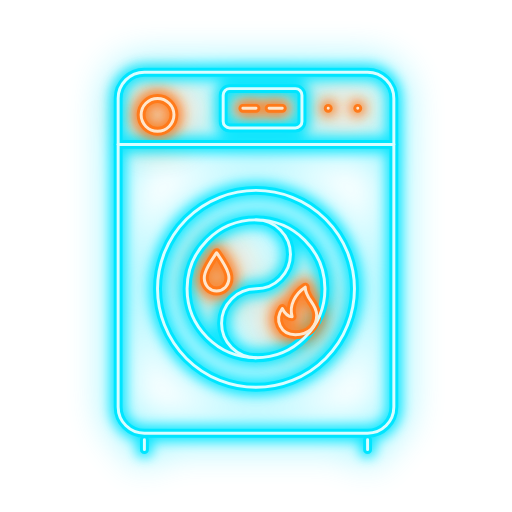
t = 0.00 s
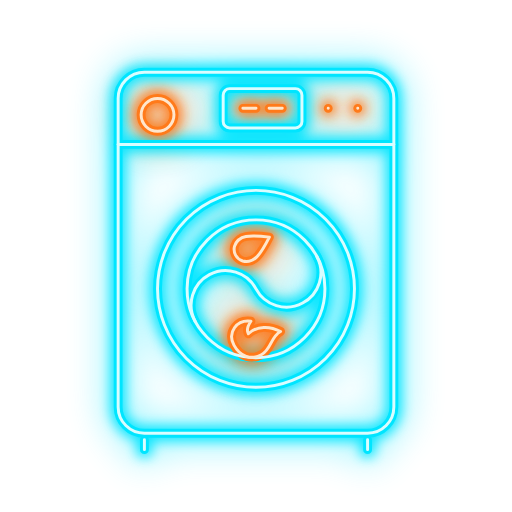
t = 1.03 s
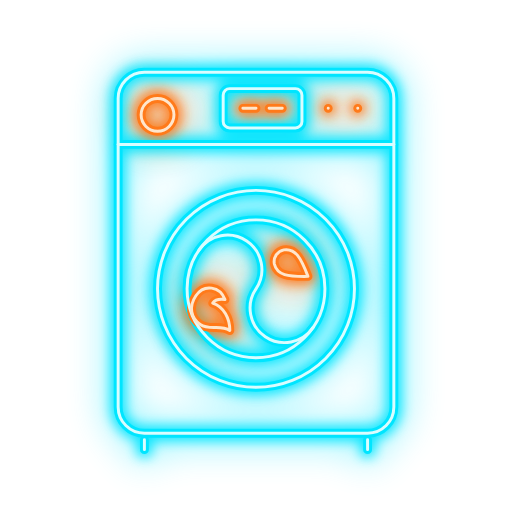
t = 2.07 s
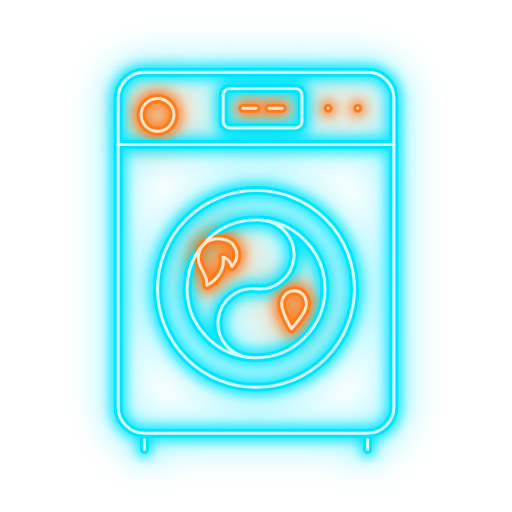
t = 3.10 s
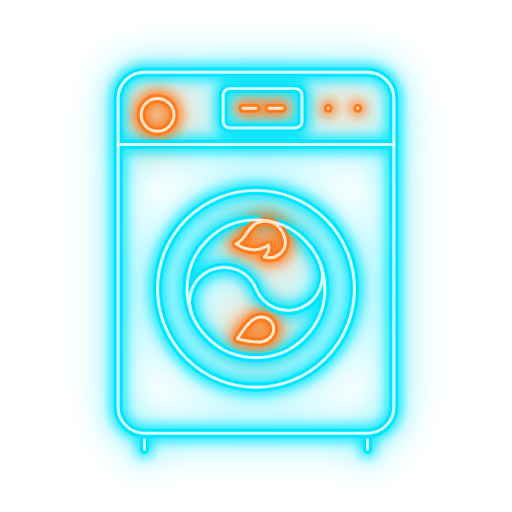
t = 4.13 s
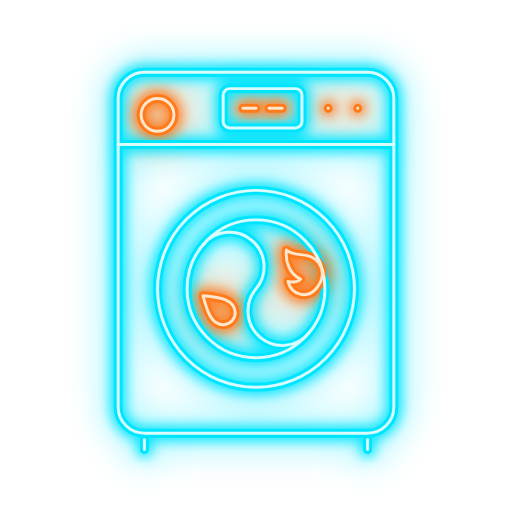
t = 5.17 s

The animated SVG that drew these frames (rendered in a browser with its animation timeline set to each time). Animation: 3 SMIL elements (animate=1,animateTransform=2); one cycle of 6.20 s, repeats indefinitely.

<svg xmlns="http://www.w3.org/2000/svg" viewBox="-14 -14 156 156" width="256" height="256" role="img" aria-label="All-in-one washer dryer repair">
  <title>All-in-one washer dryer repair</title>
  <defs>
    <filter id="washer-dryer-combo-halo" x="-30%" y="-30%" width="160%" height="160%"><feGaussianBlur stdDeviation="5.5"/></filter>
    <filter id="washer-dryer-combo-glow" x="-30%" y="-30%" width="160%" height="160%"><feGaussianBlur stdDeviation="1.8"/></filter>
    <g id="washer-dryer-combo-c" fill="none" stroke-linecap="round" stroke-linejoin="round"><rect x="22" y="8" width="84" height="110" rx="8"/>
    <path d="M22 30 H106"/>
    <rect x="54" y="13" width="24" height="12" rx="2"/>
    <circle cx="64" cy="74" r="30"/>
    <circle cx="64" cy="74" r="21"/>
    <g><animateTransform attributeName="transform" type="rotate" from="0 64 74" to="360 64 74" dur="6s" repeatCount="indefinite"/><path d="M64 53 a10.5 10.5 0 0 1 0 21 a10.5 10.5 0 0 0 0 21"/></g>
    <path d="M30 120 v3 M98 120 v3"/></g>
    <g id="washer-dryer-combo-o" fill="none" stroke-linecap="round" stroke-linejoin="round"><circle cx="34" cy="21" r="5"/>
    <g><animateTransform attributeName="transform" type="rotate" from="0 64 74" to="360 64 74" dur="6s" repeatCount="indefinite"/><path d="M52 63 c-3.5 5 -5 8 -2.6 10.6 a3.7 3.7 0 0 0 5.2 0 c2.4 -2.6 0.9 -5.6 -2.6 -10.6z"/>
    <path d="M76 88 c-4.5 0 -6.5 -4.5 -4 -8 c1 2 2 2.5 3 2.5 c-1 -3.5 1 -7 4 -9 c0 3.5 3.5 5 3.5 8.5 c0 3.5 -2.5 6 -6.5 6z"/></g>
    <path d="M60 19 h4 M68 19 h4"/>
    <path d="M86 19 h0.01 M95 19 h0.01"/></g>
  </defs>
  <g><animate attributeName="opacity" values="1;1;.45;1;.7;1;1" keyTimes="0;.86;.87;.885;.9;.92;1" dur="6.2s" repeatCount="indefinite"/>
  <use href="#washer-dryer-combo-c" stroke="#00E5FF" stroke-width="8" opacity=".4" filter="url(#washer-dryer-combo-halo)"/>
  <use href="#washer-dryer-combo-o" stroke="#FF7A1A" stroke-width="8" opacity=".45" filter="url(#washer-dryer-combo-halo)"/>
  <use href="#washer-dryer-combo-c" stroke="#00E5FF" stroke-width="5" opacity=".9" filter="url(#washer-dryer-combo-glow)"/>
  <use href="#washer-dryer-combo-o" stroke="#FF7A1A" stroke-width="5" opacity=".9" filter="url(#washer-dryer-combo-glow)"/>
  <use href="#washer-dryer-combo-c" stroke="#00E5FF" stroke-width="2.7"/>
  <use href="#washer-dryer-combo-o" stroke="#FF7A1A" stroke-width="2.7"/>
  <use href="#washer-dryer-combo-c" stroke="#D9FDFF" stroke-width="0.9"/>
  <use href="#washer-dryer-combo-o" stroke="#FFE6CC" stroke-width="0.9"/>
  </g>
</svg>
